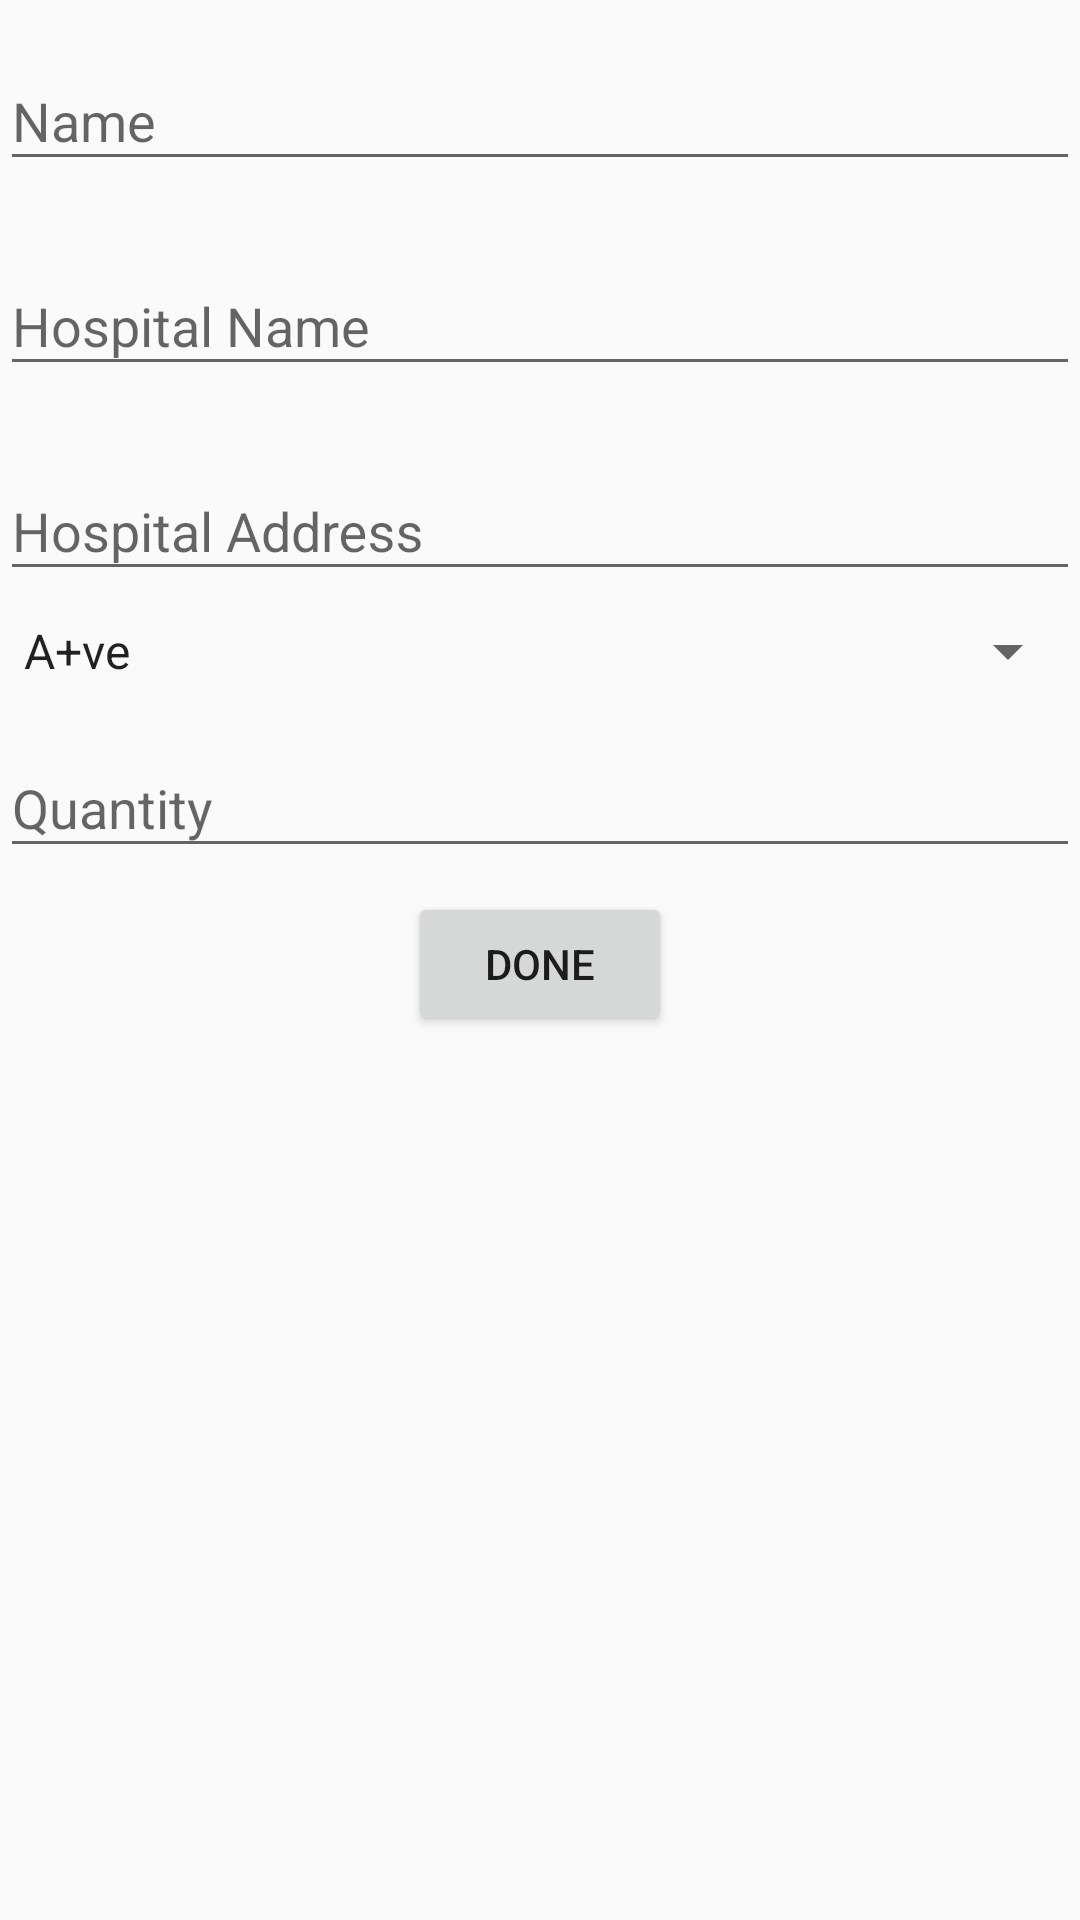

Layout XML and referenced resources for this Android screen:
<!-- AndroidManifest.xml: application theme AppTheme -->
<!-- res/layout/request_blood.xml -->
<?xml version="1.0" encoding="utf-8"?>

<LinearLayout xmlns:android="http://schemas.android.com/apk/res/android"
    android:orientation="vertical" android:layout_width="match_parent"
    android:layout_height="match_parent">
    <android.support.design.widget.TextInputLayout
        android:layout_width="match_parent"
        android:layout_height="wrap_content"
        android:layout_marginTop="8dp"
        android:layout_marginBottom="8dp">
        <EditText android:id="@+id/input_name"
            android:layout_width="match_parent"
            android:layout_height="wrap_content"
            android:inputType="textEmailAddress"
            android:hint="@string/name" />
    </android.support.design.widget.TextInputLayout>


    <android.support.design.widget.TextInputLayout
        android:layout_width="match_parent"
        android:layout_height="wrap_content"
        android:layout_marginTop="8dp"
        android:layout_marginBottom="8dp">
        <EditText android:id="@+id/input_hos"
            android:layout_width="match_parent"
            android:layout_height="wrap_content"
            android:inputType="textEmailAddress"
            android:hint="Hospital Name" />
    </android.support.design.widget.TextInputLayout>
    <android.support.design.widget.TextInputLayout
        android:layout_width="match_parent"
        android:layout_height="wrap_content"
        android:layout_marginTop="8dp"
        android:layout_marginBottom="8dp">
        <EditText android:id="@+id/input_address"
            android:layout_width="match_parent"
            android:layout_height="wrap_content"
            android:inputType="textEmailAddress"
            android:hint="Hospital Address" />
    </android.support.design.widget.TextInputLayout>
    <Spinner
        android:id="@+id/spinner1"
        android:layout_width="match_parent"
        android:layout_height="wrap_content"
        android:entries="@array/blood_group"
        android:prompt="@string/blood_prompt" />
    <android.support.design.widget.TextInputLayout
        android:layout_width="match_parent"
        android:layout_height="wrap_content"
        android:layout_marginTop="8dp"
        android:layout_marginBottom="8dp">
        <EditText android:id="@+id/input_bg"
            android:layout_width="match_parent"
            android:layout_height="wrap_content"
            android:inputType="textEmailAddress"
            android:hint="Quantity" />
    </android.support.design.widget.TextInputLayout>

    <Button
        android:layout_width="wrap_content"
        android:layout_height="wrap_content"
        android:text="Done"
        android:id="@+id/button_loc"
        android:layout_gravity="center_horizontal"
        android:onClick="buttonclicker"/>


</LinearLayout>
<!-- resources referenced by this layout -->
<resources>
  <string-array name="blood_group">
          <item>A+ve</item>
          <item>A-ve</item>
          <item>B+ve</item>
          <item>B-ve</item>
          <item>O+ve</item>
          <item>O-ve</item>
          <item>AB+ve</item>
          <item>AB-ve</item>
      </string-array>
  <string name="blood_prompt">Choose a Blood Group</string>
  <string name="name">Name</string>
  <style name="AppTheme" parent="Theme.AppCompat.Light.DarkActionBar">
          
      </style>
</resources>
